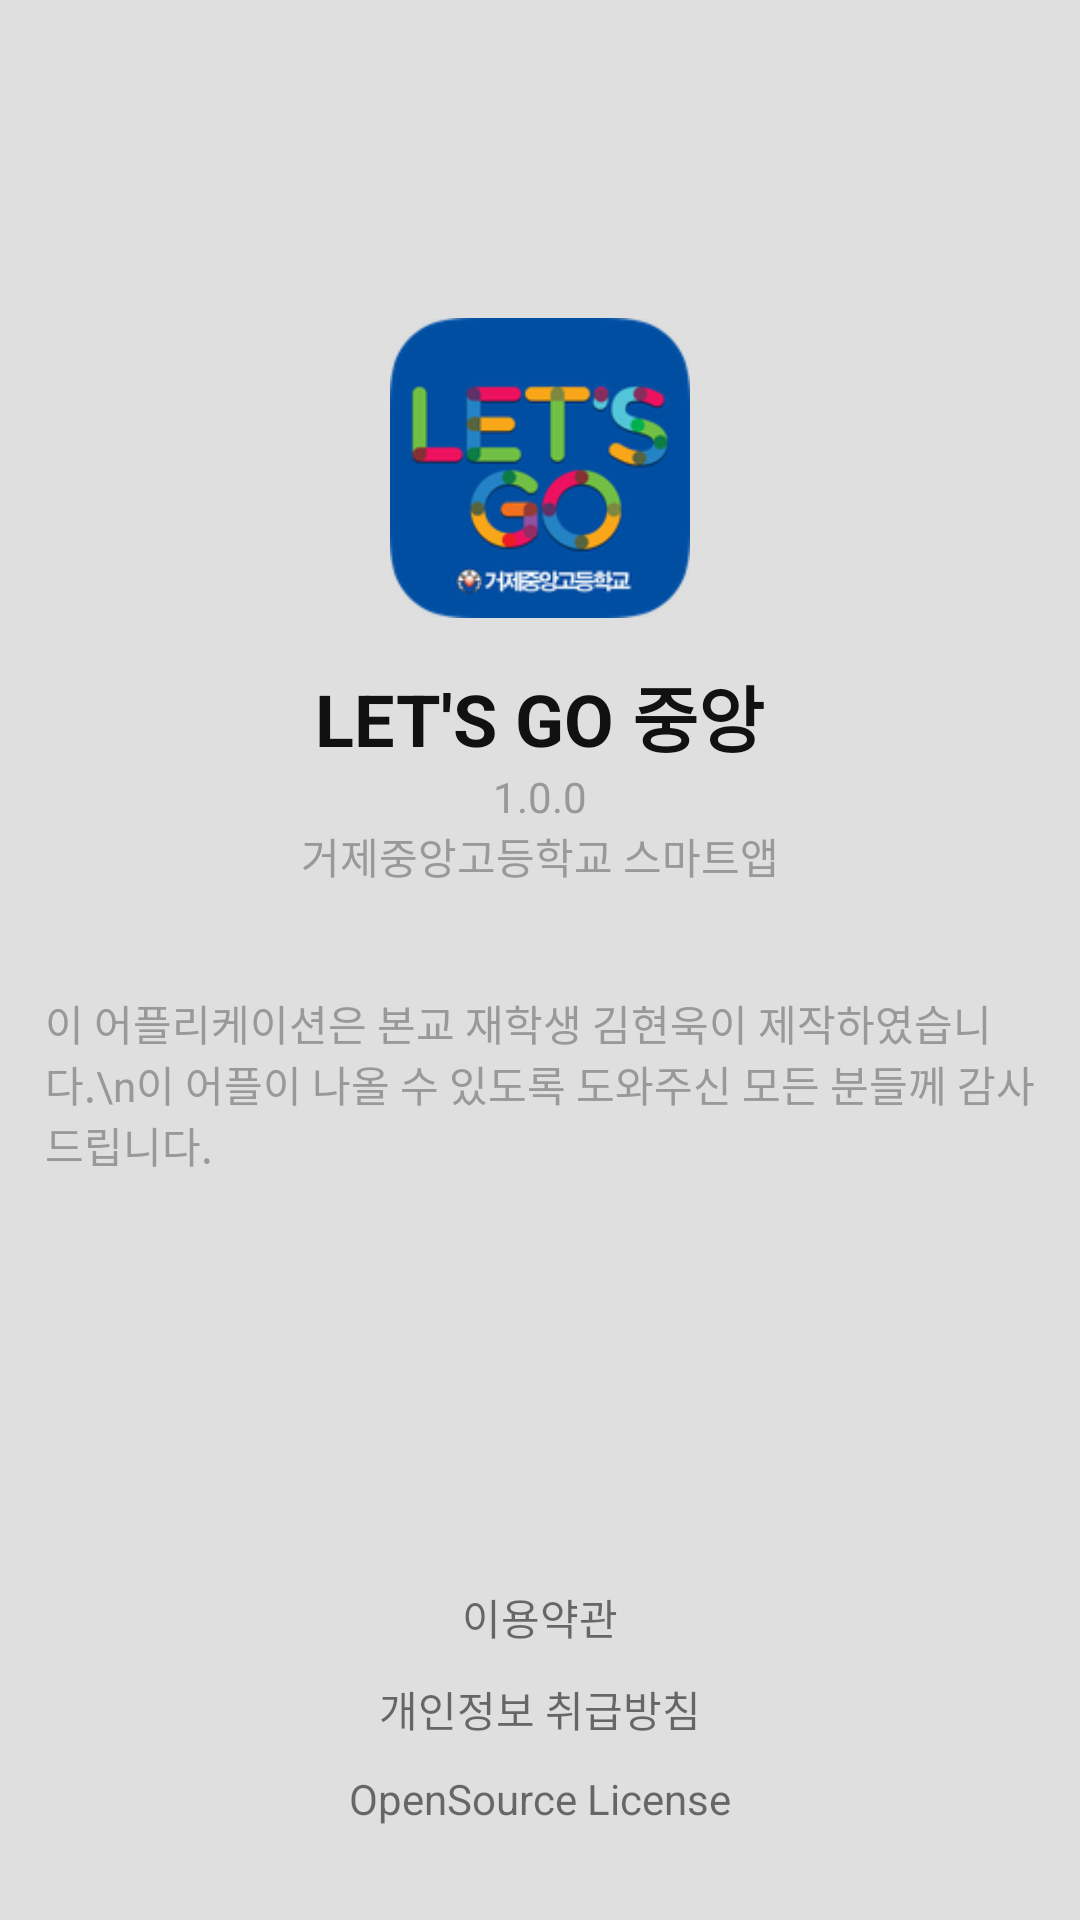

Here is an Android app screen rendered from its layout file. Give the layout XML and the strings, colors and styles it references.
<!-- AndroidManifest.xml: application theme GJJATheme -->
<!-- res/layout/activity_info.xml -->
<LinearLayout xmlns:android="http://schemas.android.com/apk/res/android"
    xmlns:tools="http://schemas.android.com/tools" android:layout_width="match_parent"
    android:layout_height="match_parent"
    android:background="#dfdfdf"
    android:orientation="vertical"
    tools:context="com.kuvh.gjjahs.InfoActivity">

    <LinearLayout
        android:layout_width="match_parent"
        android:layout_height="match_parent"
        android:layout_weight="2"
        android:gravity="center"
        android:orientation="vertical">

        <ImageView
            android:layout_width="100dp"
            android:layout_height="100dp"
            android:layout_margin="15dp"
            android:src="@drawable/ic_launcher"/>

        <TextView
            android:layout_width="wrap_content"
            android:layout_height="wrap_content"
            android:textColor="#111111"
            android:textSize="24sp"
            android:textStyle="bold"
            android:text="@string/app_name" />

        <TextView
            android:layout_width="wrap_content"
            android:layout_height="wrap_content"
            android:textColor="#999999"
            android:text="1.0.0" />

        <TextView
            android:layout_width="wrap_content"
            android:layout_height="wrap_content"
            android:textColor="#999999"
            android:text="거제중앙고등학교 스마트앱" />

        <TextView
            android:layout_marginTop="20dp"
            android:layout_width="wrap_content"
            android:layout_height="wrap_content"
            android:textColor="#999999"
            android:padding="15dp"
            android:text="이 어플리케이션은 본교 재학생 김현욱이 제작하였습니다.\n이 어플이 나올 수 있도록 도와주신 모든 분들께 감사드립니다." />

    </LinearLayout>

    <LinearLayout
        android:layout_width="match_parent"
        android:layout_height="match_parent"
        android:layout_weight="7"
        android:gravity="center"
        android:orientation="vertical">

        <TextView
            android:id="@+id/tou_tv"
            android:layout_width="wrap_content"
            android:layout_height="wrap_content"
            android:padding="5dp"
            android:text="이용약관" />

        <TextView
            android:id="@+id/pp_tv"
            android:layout_width="wrap_content"
            android:layout_height="wrap_content"
            android:padding="5dp"
            android:text="개인정보 취급방침" />

        <TextView
            android:id="@+id/osl_tv"
            android:layout_width="wrap_content"
            android:layout_height="wrap_content"
            android:padding="5dp"
            android:text="OpenSource License"/>

    </LinearLayout>


</LinearLayout>
<!-- resources referenced by this layout -->
<resources>
  <!-- drawable ic_launcher: png bitmap (drawable-hdpi, 9728 bytes) -->
  <string name="app_name">LET\'S GO 중앙</string>
  <style name="GJJATheme" parent="Theme.AppCompat.Light.DarkActionBar">
          <item name="colorPrimary">@color/primaryColor</item>
          <item name="colorPrimaryDark">@color/primaryColorDark</item>
          <item name="android:windowContentOverlay">@null</item>
      </style>
  <color name="primaryColor">#0D47A1</color>
  <color name="primaryColorDark">#001F41</color>
</resources>
